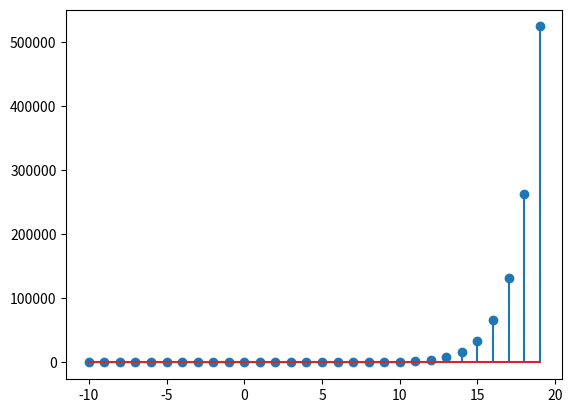

Generate this figure with matplotlib:
import matplotlib.pyplot as plt
x=[i for i in range(-10,20)]
y=[0 if i<0 else pow(2,i) for i in x]
plt.stem(x, y)
plt.show()